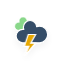
t = 0.00 s
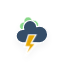
t = 1.17 s
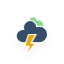
t = 2.33 s
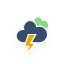
t = 3.50 s
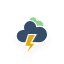
t = 4.67 s
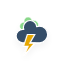
t = 5.83 s

The animated SVG that drew these frames (rendered in a browser with its animation timeline set to each time). Animation: 3 CSS @keyframes rules; one cycle of 7.00 s, repeats indefinitely.

<?xml version="1.0" encoding="utf-8"?>
<!-- (c) ammap.com | SVG weather icons -->
<svg
    version="1.1"
    xmlns="http://www.w3.org/2000/svg"
    xmlns:xlink="http://www.w3.org/1999/xlink"
    width="64"
    height="64"
    viewbox="0 0 64 64">
    <defs>
        <filter id="blur" width="200%" height="200%">
            <feGaussianBlur in="SourceAlpha" stdDeviation="3"/>
            <feOffset dx="0" dy="4" result="offsetblur"/>
            <feComponentTransfer>
                <feFuncA type="linear" slope="0.05"/>
            </feComponentTransfer>
            <feMerge> 
                <feMergeNode/>
                <feMergeNode in="SourceGraphic"/> 
            </feMerge>
        </filter>
        <style type="text/css"><![CDATA[
/*
** CLOUDS
*/
@keyframes am-weather-cloud-1 {
  0% {
    -webkit-transform: translate(-5px,0px);
       -moz-transform: translate(-5px,0px);
        -ms-transform: translate(-5px,0px);
            transform: translate(-5px,0px);
  }

  50% {
    -webkit-transform: translate(10px,0px);
       -moz-transform: translate(10px,0px);
        -ms-transform: translate(10px,0px);
            transform: translate(10px,0px);
  }

  100% {
    -webkit-transform: translate(-5px,0px);
       -moz-transform: translate(-5px,0px);
        -ms-transform: translate(-5px,0px);
            transform: translate(-5px,0px);
  }
}

.am-weather-cloud-1 {
  -webkit-animation-name: am-weather-cloud-1;
     -moz-animation-name: am-weather-cloud-1;
          animation-name: am-weather-cloud-1;
  -webkit-animation-duration: 7s;
     -moz-animation-duration: 7s;
          animation-duration: 7s;
  -webkit-animation-timing-function: linear;
     -moz-animation-timing-function: linear;
          animation-timing-function: linear;
  -webkit-animation-iteration-count: infinite;
     -moz-animation-iteration-count: infinite;
          animation-iteration-count: infinite;
}

@keyframes am-weather-cloud-2 {
  0% {
    -webkit-transform: translate(0px,0px);
       -moz-transform: translate(0px,0px);
        -ms-transform: translate(0px,0px);
            transform: translate(0px,0px);
  }

  50% {
    -webkit-transform: translate(2px,0px);
       -moz-transform: translate(2px,0px);
        -ms-transform: translate(2px,0px);
            transform: translate(2px,0px);
  }

  100% {
    -webkit-transform: translate(0px,0px);
       -moz-transform: translate(0px,0px);
        -ms-transform: translate(0px,0px);
            transform: translate(0px,0px);
  }
}

.am-weather-cloud-2 {
  -webkit-animation-name: am-weather-cloud-2;
     -moz-animation-name: am-weather-cloud-2;
          animation-name: am-weather-cloud-2;
  -webkit-animation-duration: 3s;
     -moz-animation-duration: 3s;
          animation-duration: 3s;
  -webkit-animation-timing-function: linear;
     -moz-animation-timing-function: linear;
          animation-timing-function: linear;
  -webkit-animation-iteration-count: infinite;
     -moz-animation-iteration-count: infinite;
          animation-iteration-count: infinite;
}

/*
** STROKE
*/
@keyframes am-weather-stroke {
  0% {
    -webkit-transform: translate(0.0px,0.0px);
       -moz-transform: translate(0.0px,0.0px);
        -ms-transform: translate(0.0px,0.0px);
            transform: translate(0.0px,0.0px);
  }

  2% {
    -webkit-transform: translate(0.3px,0.0px);
       -moz-transform: translate(0.3px,0.0px);
        -ms-transform: translate(0.3px,0.0px);
            transform: translate(0.3px,0.0px);
  }

  4% {
    -webkit-transform: translate(0.0px,0.0px);
       -moz-transform: translate(0.0px,0.0px);
        -ms-transform: translate(0.0px,0.0px);
            transform: translate(0.0px,0.0px);
  }

  6% {
    -webkit-transform: translate(0.5px,0.4px);
       -moz-transform: translate(0.5px,0.4px);
        -ms-transform: translate(0.5px,0.4px);
            transform: translate(0.5px,0.4px);
  }

  8% {
    -webkit-transform: translate(0.0px,0.0px);
       -moz-transform: translate(0.0px,0.0px);
        -ms-transform: translate(0.0px,0.0px);
            transform: translate(0.0px,0.0px);
  }

  10% {
    -webkit-transform: translate(0.3px,0.0px);
       -moz-transform: translate(0.3px,0.0px);
        -ms-transform: translate(0.3px,0.0px);
            transform: translate(0.3px,0.0px);
  }

  12% {
    -webkit-transform: translate(0.0px,0.0px);
       -moz-transform: translate(0.0px,0.0px);
        -ms-transform: translate(0.0px,0.0px);
            transform: translate(0.0px,0.0px);
  }

  14% {
    -webkit-transform: translate(0.3px,0.0px);
       -moz-transform: translate(0.3px,0.0px);
        -ms-transform: translate(0.3px,0.0px);
            transform: translate(0.3px,0.0px);
  }

  16% {
    -webkit-transform: translate(0.0px,0.0px);
       -moz-transform: translate(0.0px,0.0px);
        -ms-transform: translate(0.0px,0.0px);
            transform: translate(0.0px,0.0px);
  }

  18% {
    -webkit-transform: translate(0.3px,0.0px);
       -moz-transform: translate(0.3px,0.0px);
        -ms-transform: translate(0.3px,0.0px);
            transform: translate(0.3px,0.0px);
  }

  20% {
    -webkit-transform: translate(0.0px,0.0px);
       -moz-transform: translate(0.0px,0.0px);
        -ms-transform: translate(0.0px,0.0px);
            transform: translate(0.0px,0.0px);
  }

  22% {
    -webkit-transform: translate(1px,0.0px);
       -moz-transform: translate(1px,0.0px);
        -ms-transform: translate(1px,0.0px);
            transform: translate(1px,0.0px);
  }

  24% {
    -webkit-transform: translate(0.0px,0.0px);
       -moz-transform: translate(0.0px,0.0px);
        -ms-transform: translate(0.0px,0.0px);
            transform: translate(0.0px,0.0px);
  }

  26% {
    -webkit-transform: translate(-1px,0.0px);
       -moz-transform: translate(-1px,0.0px);
        -ms-transform: translate(-1px,0.0px);
            transform: translate(-1px,0.0px);

  }

  28% {
    -webkit-transform: translate(0.0px,0.0px);
       -moz-transform: translate(0.0px,0.0px);
        -ms-transform: translate(0.0px,0.0px);
            transform: translate(0.0px,0.0px);
  }

  40% {
    fill: #e6a700;
    -webkit-transform: translate(0.0px,0.0px);
       -moz-transform: translate(0.0px,0.0px);
        -ms-transform: translate(0.0px,0.0px);
            transform: translate(0.0px,0.0px);
  }

  65% {
    fill: white;
    -webkit-transform: translate(-1px,5.0px);
       -moz-transform: translate(-1px,5.0px);
        -ms-transform: translate(-1px,5.0px);
            transform: translate(-1px,5.0px);
  }
  61% {
    fill: #e6a700;
  }

  100% {
    -webkit-transform: translate(0.0px,0.0px);
       -moz-transform: translate(0.0px,0.0px);
        -ms-transform: translate(0.0px,0.0px);
            transform: translate(0.0px,0.0px);
  }
}

.am-weather-stroke {
  -webkit-animation-name: am-weather-stroke;
     -moz-animation-name: am-weather-stroke;
          animation-name: am-weather-stroke;
  -webkit-animation-duration: 1.11s;
     -moz-animation-duration: 1.11s;
          animation-duration: 1.11s;
  -webkit-animation-timing-function: linear;
     -moz-animation-timing-function: linear;
          animation-timing-function: linear;
  -webkit-animation-iteration-count: infinite;
     -moz-animation-iteration-count: infinite;
          animation-iteration-count: infinite;
}
        ]]></style>
    </defs>
    <g filter="url(#blur)" id="thunder">
        <g transform="translate(20,10)">
            <g class="am-weather-cloud-1">
                <path d="M47.7,35.4     c0-4.6-3.7-8.2-8.2-8.2c-1,0-1.9,0.2-2.8,0.5c-0.3-3.4-3.1-6.2-6.6-6.2c-3.7,0-6.7,3-6.7,6.7c0,0.8,0.2,1.6,0.4,2.3     c-0.3-0.1-0.7-0.1-1-0.1c-3.7,0-6.7,3-6.7,6.7c0,3.6,2.9,6.6,6.5,6.7l17.2,0C44.2,43.3,47.7,39.8,47.7,35.4z" fill="#89d78a" stroke="white" stroke-linejoin="round" stroke-width="1.2" transform="translate(-10,-6), scale(0.6)" />
            </g>
            <g>
                <path d="M47.7,35.4     c0-4.6-3.7-8.2-8.2-8.2c-1,0-1.9,0.2-2.8,0.5c-0.3-3.4-3.1-6.2-6.6-6.2c-3.7,0-6.7,3-6.7,6.7c0,0.8,0.2,1.6,0.4,2.3     c-0.3-0.1-0.7-0.1-1-0.1c-3.7,0-6.7,3-6.7,6.7c0,3.6,2.9,6.6,6.5,6.7l17.2,0C44.2,43.3,47.7,39.8,47.7,35.4z" fill="#354D67" stroke="white" stroke-linejoin="round" stroke-width="1.2" transform="translate(-20,-11)" />
            </g>
            <g transform="translate(-9,28), scale(1.2)">
                <polygon class="am-weather-stroke" fill="#e6a700" stroke="white" stroke-width="1" points="14.3,-2.9 20.5,-2.9 16.4,4.3 20.3,4.3 11.5,14.6 14.9,6.9 11.1,6.9" />
            </g>
        </g>
    </g>
</svg>